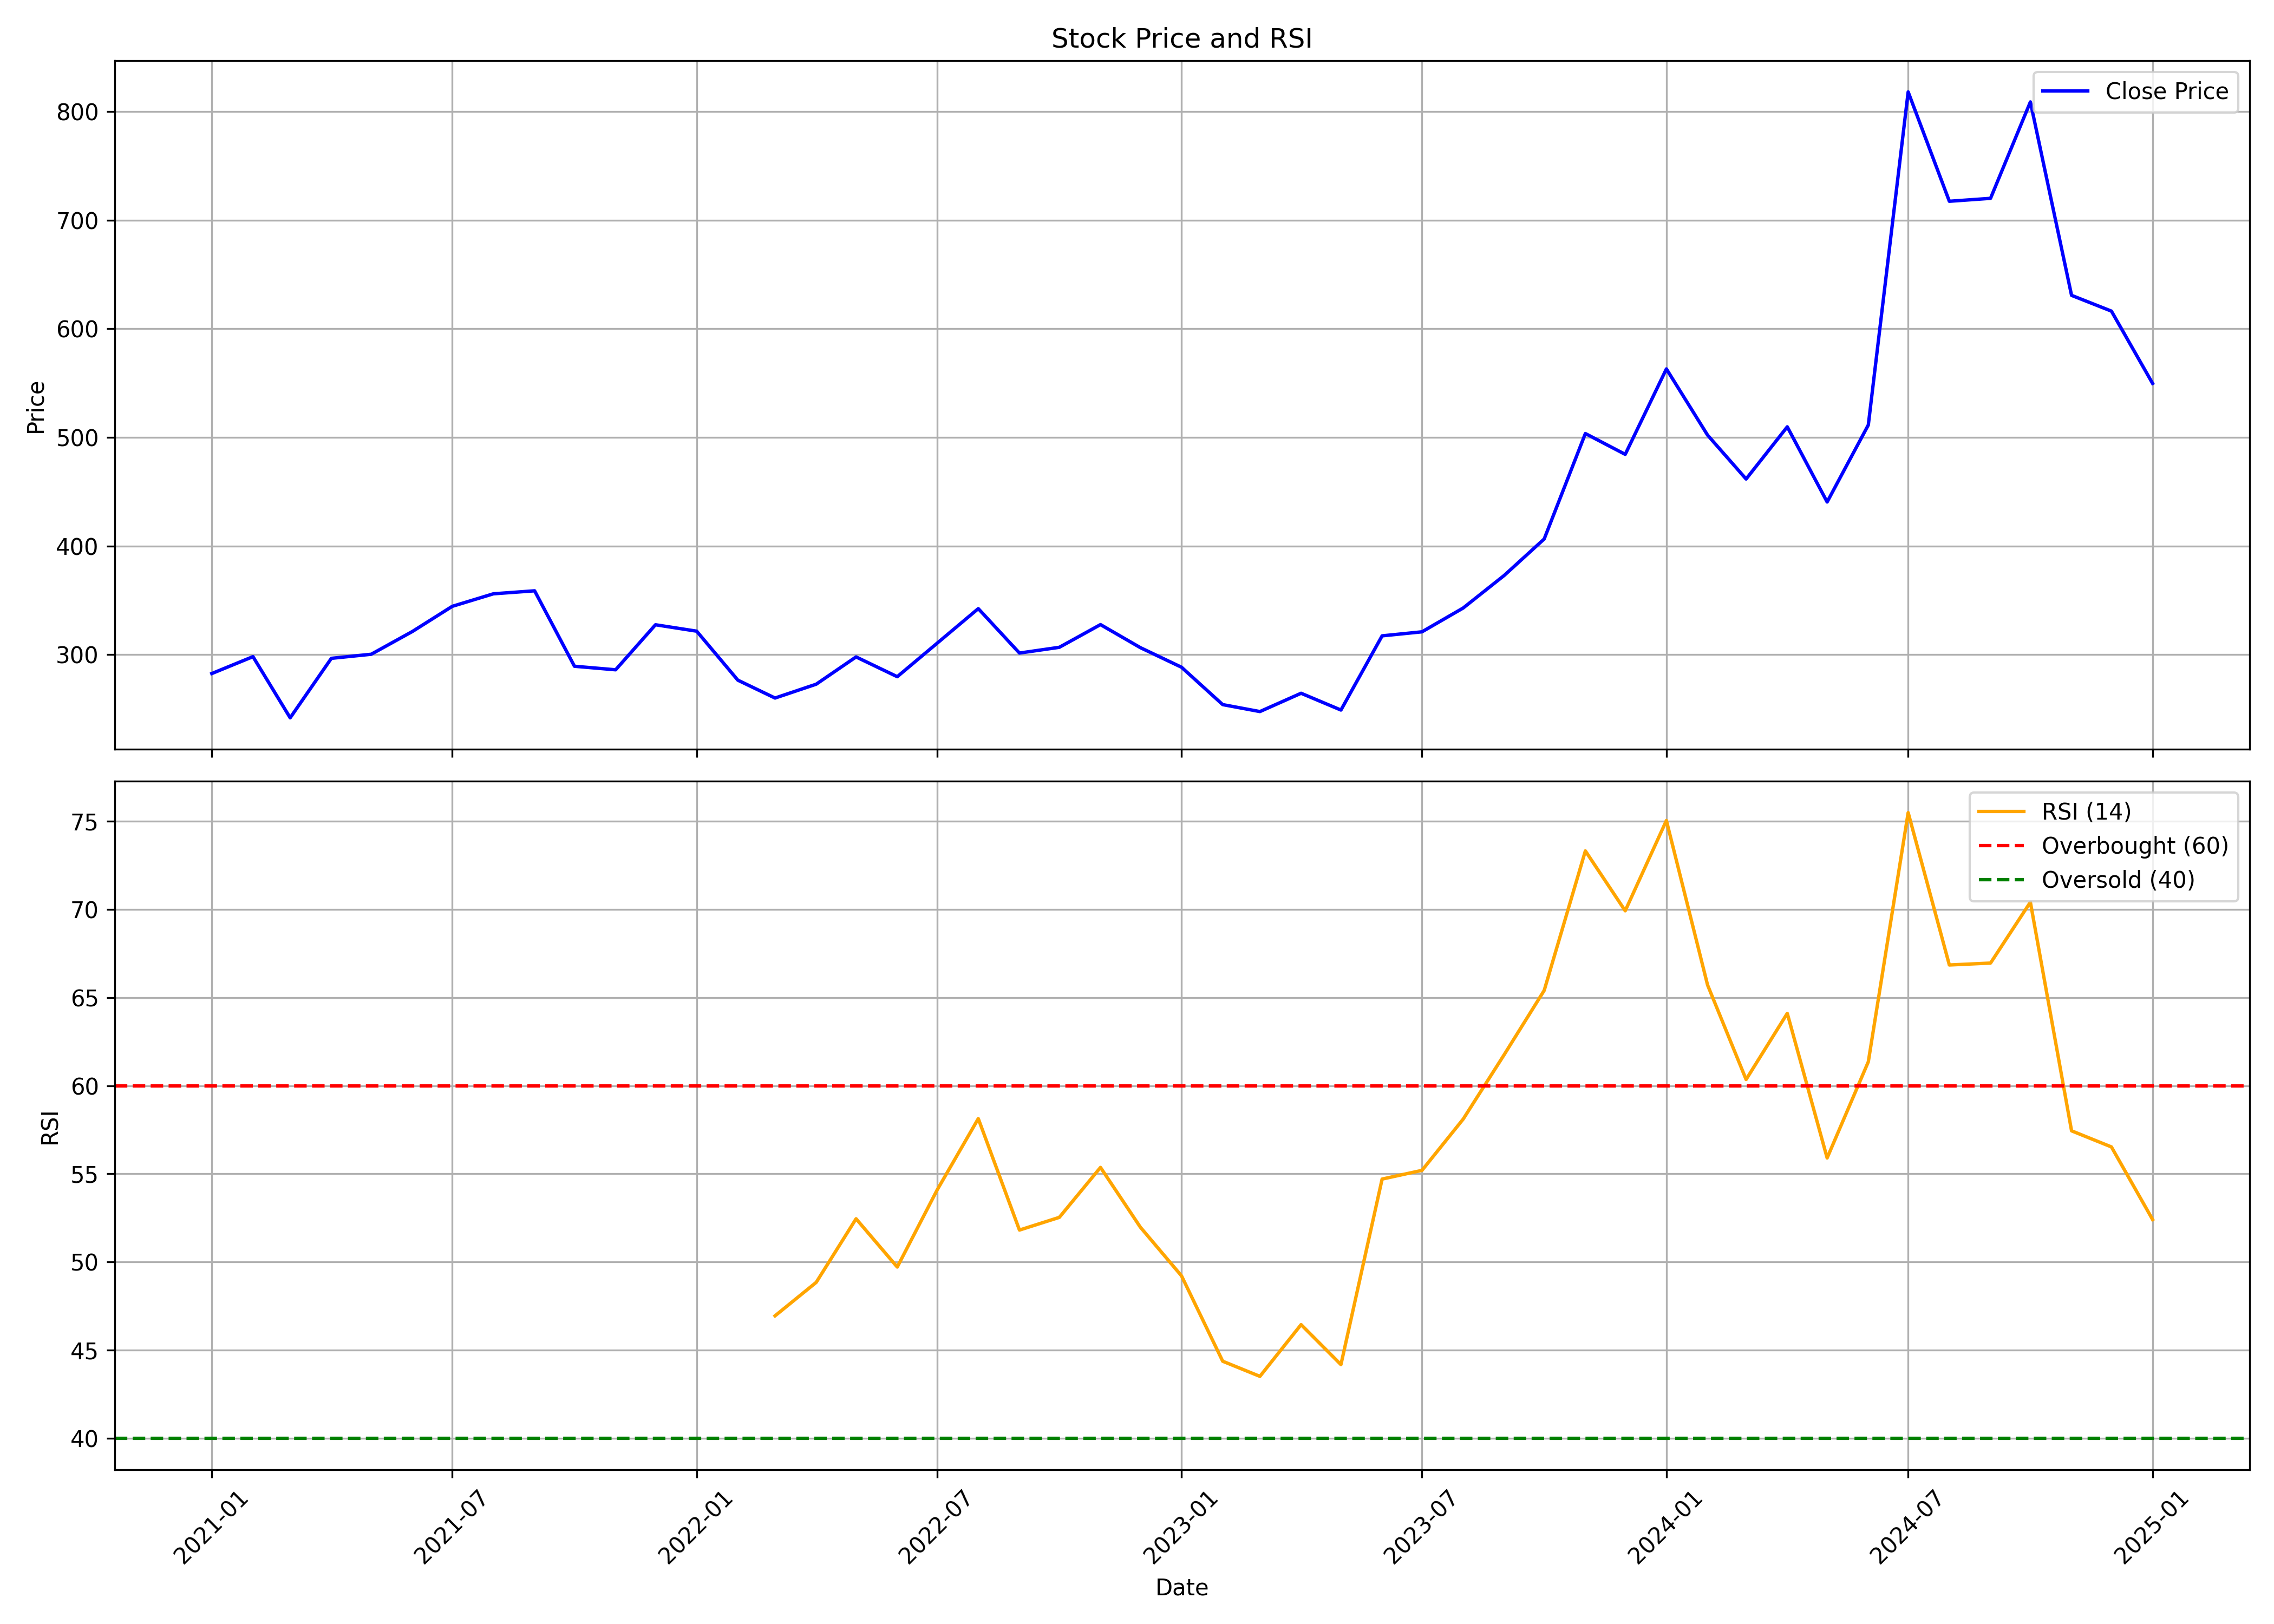

The table this chart was drawn from, first rows:
, Unnamed: 0.1, Unnamed: 0, date, symbol, open, high, low, close, volume, rsi
0, 0, 0, 2021-01-01, AWHCL, 436.1, 489.9, 250.9, 282.6, 37759932, 
1, 1, 1, 2021-02-01, AWHCL, 284, 336.4, 278.3, 298.2, 3916550, 
2, 2, 2, 2021-03-01, AWHCL, 300.1, 306.9, 241.0, 241.9, 1775517, 
3, 3, 3, 2021-04-01, AWHCL, 243.5, 309.0, 242.0, 296.6, 2529758, 
4, 4, 4, 2021-05-01, AWHCL, 295.0, 319.0, 286.5, 300.4, 2689899, 
5, 5, 5, 2021-06-01, AWHCL, 302.8, 355.5, 296.8, 321.4, 4266600, 
6, 6, 6, 2021-07-01, AWHCL, 324.7, 375.9, 315.0, 344.5, 3647024, 
7, 7, 7, 2021-08-01, AWHCL, 345.0, 405.0, 315.0, 356, 6185017, 
8, 8, 8, 2021-09-01, AWHCL, 357.0, 455.0, 349, 358.8, 22541217, 
9, 9, 9, 2021-10-01, AWHCL, 355.0, 402.6, 287, 289.4, 14175854, 
10, 10, 10, 2021-11-01, AWHCL, 291.7, 324.9, 275.0, 286.1, 3162791, 
11, 11, 11, 2021-12-01, AWHCL, 288.0, 337.0, 281.5, 327.5, 4897179, 
12, 12, 12, 2022-01-01, AWHCL, 330.2, 349.4, 305.4, 321.6, 4293000, 
13, 13, 13, 2022-02-01, AWHCL, 326.7, 342.0, 256.6, 276.5, 2822626, 
14, 14, 14, 2022-03-01, AWHCL, 276.5, 292.0, 258.8, 260.1, 2658983, 46.96
15, 15, 15, 2022-04-01, AWHCL, 260.1, 296.0, 258.8, 272.9, 2273938, 48.85
16, 16, 16, 2022-05-01, AWHCL, 272.9, 304.5, 234.0, 298, 3408010, 52.46
17, 17, 17, 2022-06-01, AWHCL, 299.5, 324.6, 254.4, 279.8, 1973326, 49.72
18, 18, 18, 2022-07-01, AWHCL, 280.8, 317.5, 271.3, 310.5, 1472857, 54.08
19, 19, 19, 2022-08-01, AWHCL, 311.0, 346.5, 305.5, 342.4, 2732351, 58.13
20, 20, 20, 2022-09-01, AWHCL, 340.7, 369, 290.0, 301.5, 2601478, 51.82
21, 21, 21, 2022-10-01, AWHCL, 301.5, 322.8, 295.0, 306.8, 1060778, 52.53
22, 22, 22, 2022-11-01, AWHCL, 305.5, 345.5, 300.0, 327.7, 1880467, 55.37
23, 23, 23, 2022-12-01, AWHCL, 330.0, 331.7, 285.6, 306.5, 1197564, 51.98
24, 24, 24, 2023-01-01, AWHCL, 311.1, 323, 275.0, 288.5, 1023491, 49.22
25, 25, 25, 2023-02-01, AWHCL, 286.1, 305.0, 252.9, 254.1, 1337194, 44.38
26, 26, 26, 2023-03-01, AWHCL, 256.1, 266, 241.8, 247.6, 1321858, 43.52
27, 27, 27, 2023-04-01, AWHCL, 251.9, 273.7, 248.9, 264.5, 811437, 46.46
28, 28, 28, 2023-05-01, AWHCL, 264.5, 293.0, 247.5, 249.1, 1956932, 44.19
29, 29, 29, 2023-06-01, AWHCL, 250.0, 353.0, 248.0, 317.4, 10234073, 54.71
30, 30, 30, 2023-07-01, AWHCL, 317, 337.6, 301.3, 321, 2993081, 55.2
31, 31, 31, 2023-08-01, AWHCL, 324.5, 369.0, 312.7, 343, 4637526, 58.1
32, 32, 32, 2023-09-01, AWHCL, 345.0, 385.0, 312.4, 373, 5381879, 61.77
33, 33, 33, 2023-10-01, AWHCL, 373, 439.7, 355, 406.5, 9461645, 65.39
34, 34, 34, 2023-11-01, AWHCL, 405.0, 532.9, 377.4, 503.5, 12553448, 73.3
35, 35, 35, 2023-12-01, AWHCL, 505, 524.8, 423.6, 484.4, 8773005, 69.91
36, 36, 36, 2024-01-01, AWHCL, 485.0, 579.1, 473.2, 563, 9327735, 75.02
37, 37, 37, 2024-02-01, AWHCL, 562.7, 579.2, 468.7, 502.1, 9864794, 65.7
38, 38, 38, 2024-03-01, AWHCL, 505.2, 519, 438.1, 461.7, 2630371, 60.35
39, 39, 39, 2024-04-01, AWHCL, 466.2, 533, 465, 509.8, 3151581, 64.1
40, 40, 40, 2024-05-01, AWHCL, 509.8, 513.2, 434.7, 440.5, 1937444, 55.9
41, 41, 41, 2024-06-01, AWHCL, 451.8, 524.0, 408, 511.5, 6247078, 61.35
42, 42, 42, 2024-07-01, AWHCL, 525.0, 902.0, 515.3, 818.0, 29575828, 75.47
43, 43, 43, 2024-08-01, AWHCL, 824.0, 825.2, 688.4, 717.3, 4881240, 66.84
44, 44, 44, 2024-09-01, AWHCL, 723.2, 770.0, 667.1, 720, 3123982, 66.95
45, 45, 45, 2024-10-01, AWHCL, 724.3, 846.2, 684.9, 808.8, 5752845, 70.4
46, 46, 46, 2024-11-01, AWHCL, 817.9, 859.4, 606, 630.8, 4447686, 57.44
47, 47, 47, 2024-12-01, AWHCL, 630.5, 699.8, 600.0, 616.2, 2602371, 56.53
48, 48, 48, 2025-01-01, AWHCL, 619.8, 643.0, 532, 549.7, 1707085, 52.41
